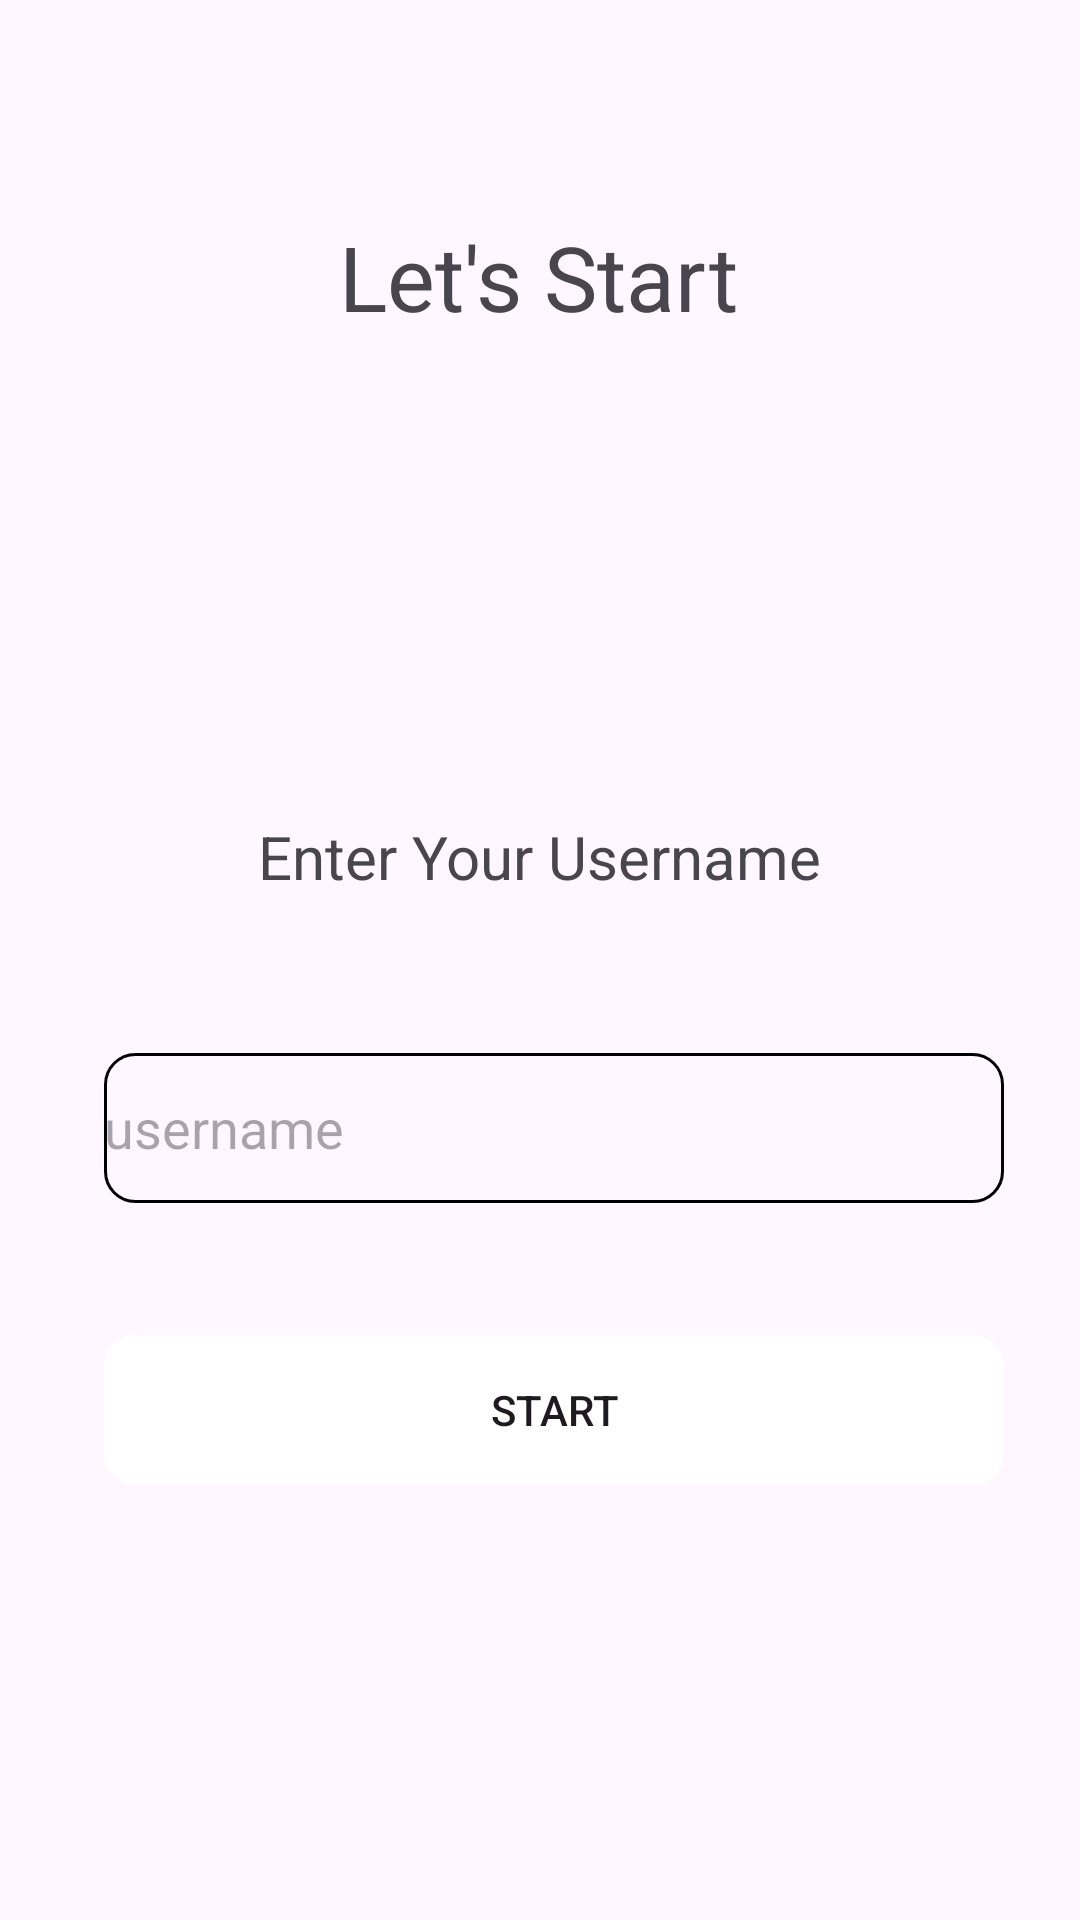

Reconstruct the res/layout file that produces this screen, plus the resources it refers to.
<!-- AndroidManifest.xml: application theme Theme.Ecaller -->
<!-- res/layout/activity_user_id.xml -->
<?xml version="1.0" encoding="utf-8"?>
<androidx.constraintlayout.widget.ConstraintLayout xmlns:android="http://schemas.android.com/apk/res/android"
    xmlns:app="http://schemas.android.com/apk/res-auto"
    xmlns:tools="http://schemas.android.com/tools"
    android:layout_width="match_parent"
    android:layout_height="match_parent"
    tools:context=".userIdActivity">

    <TextView
        android:id="@+id/textView4"
        android:layout_width="wrap_content"
        android:layout_height="wrap_content"
        android:layout_marginTop="200dp"
        android:text="Enter Your Username"
        android:textSize="20dp"
        app:layout_constraintEnd_toEndOf="parent"
        app:layout_constraintStart_toStartOf="parent"
        app:layout_constraintTop_toTopOf="@id/textView5" />

    <EditText
        android:id="@+id/username"
        android:layout_width="300dp"
        android:layout_height="50dp"
        android:layout_marginTop="52dp"
        android:background="@drawable/round_corner"
        android:ems="10"
        android:hint="username"
        android:inputType="text"
        app:layout_constraintEnd_toEndOf="parent"
        app:layout_constraintHorizontal_bias="0.576"
        app:layout_constraintStart_toStartOf="parent"
        app:layout_constraintTop_toBottomOf="@+id/textView4" />

    <Button
        android:id="@+id/button"
        android:layout_width="300dp"
        android:layout_height="50dp"
        android:layout_marginTop="44dp"
        android:background="@drawable/round_corner"
        android:backgroundTint="@color/white"
        android:text="Start"
        app:layout_constraintEnd_toEndOf="parent"
        app:layout_constraintHorizontal_bias="0.576"
        app:layout_constraintStart_toStartOf="parent"
        app:layout_constraintTop_toBottomOf="@+id/username" />

    <TextView
        android:id="@+id/textView5"
        android:layout_width="wrap_content"
        android:layout_height="wrap_content"
        android:layout_marginTop="72dp"
        android:text="Let's Start"
        android:textSize="30dp"
        app:layout_constraintEnd_toEndOf="parent"
        app:layout_constraintHorizontal_bias="0.498"
        app:layout_constraintStart_toStartOf="parent"
        app:layout_constraintTop_toTopOf="parent" />

    <ProgressBar
        android:id="@+id/progressBar2"
        style="?android:attr/progressBarStyle"
        android:layout_width="wrap_content"
        android:layout_height="wrap_content"
        android:layout_marginTop="56dp"
        app:layout_constraintEnd_toEndOf="parent"
        app:layout_constraintHorizontal_bias="0.498"
        app:layout_constraintStart_toStartOf="parent"
        android:visibility="invisible"
        app:layout_constraintTop_toBottomOf="@+id/button" />
</androidx.constraintlayout.widget.ConstraintLayout>
<!-- resources referenced by this layout -->
<resources>
  <!-- drawable round_corner (drawable) -->
  <?xml version="1.0" encoding="utf-8"?>
  <shape xmlns:android="http://schemas.android.com/apk/res/android"
      android:shape="rectangle" >
      <corners
          android:radius="10dp" />
      <stroke android:width="0.9dp"
          android:color="@color/black" />
  </shape>
  <style name="Theme.Ecaller" parent="Base.Theme.Ecaller" />
  <style name="Base.Theme.Ecaller" parent="Theme.Material3.DayNight.NoActionBar">
          
          
      </style>
  <!-- not gathered from this repository: default colours our renderer supplied (Android Studio template values) -->
  <color name="black">#FF000000</color>
  <color name="white">#FFFFFFFF</color>
</resources>
